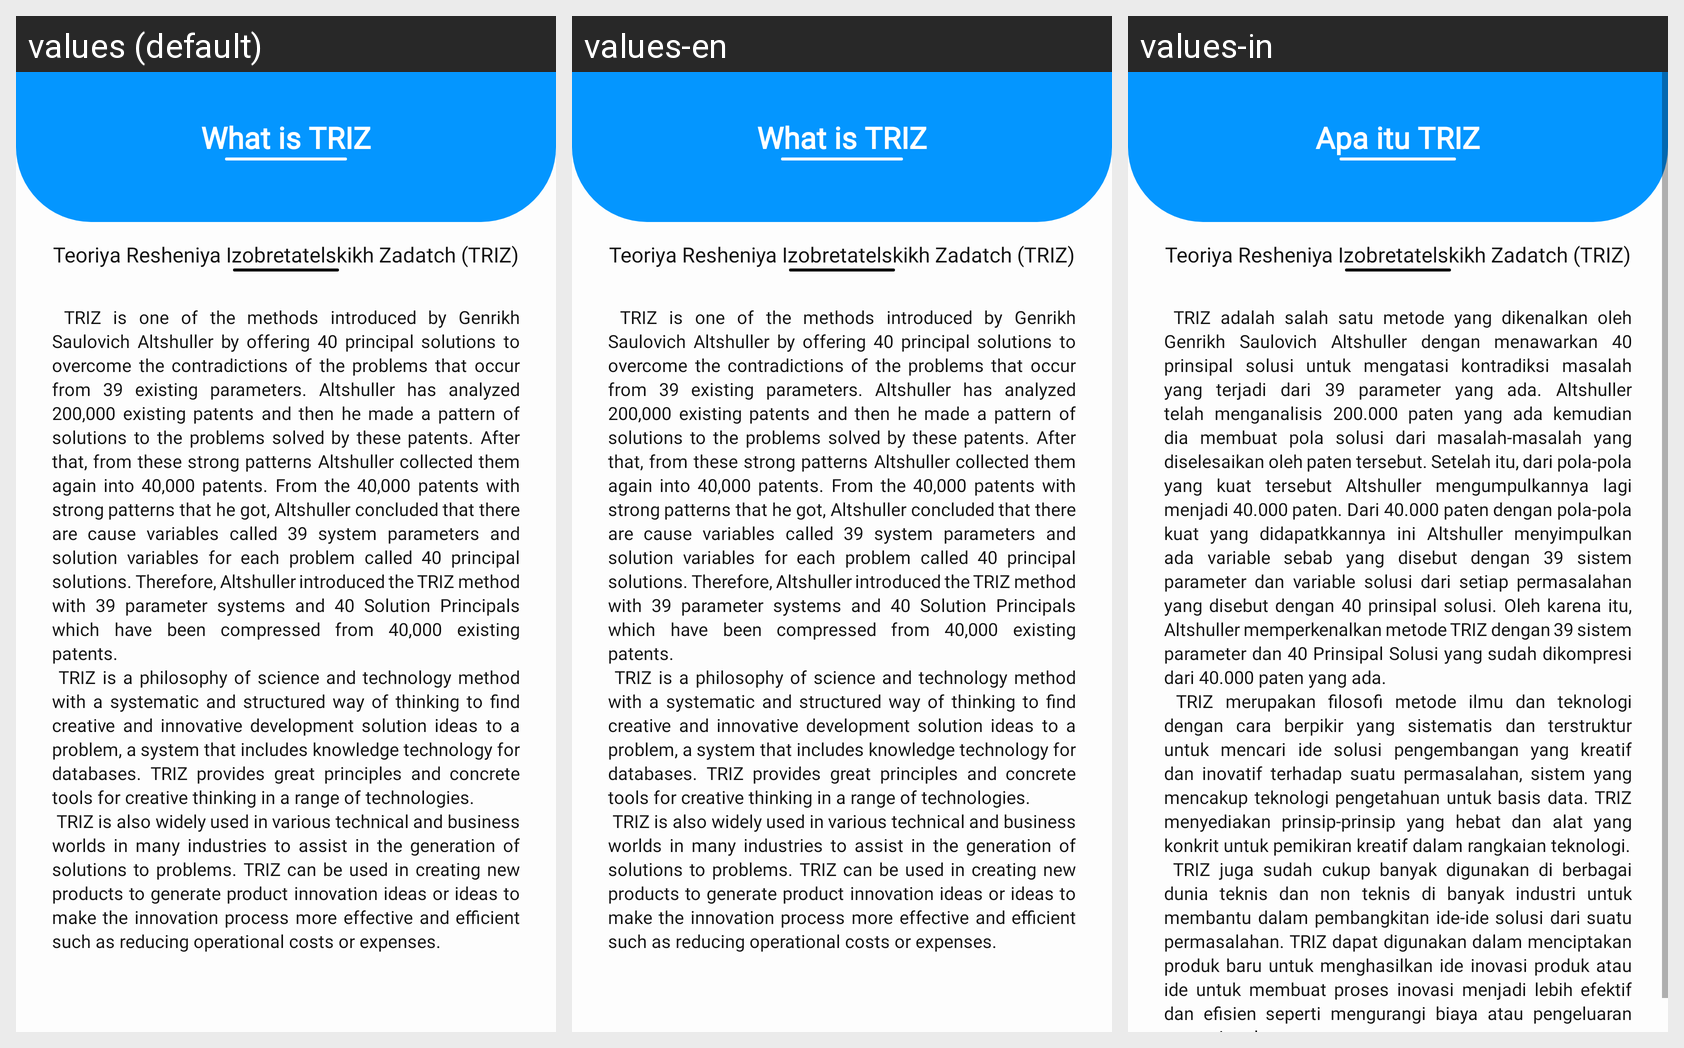

The Android screen above is rendered under several locales of the same app. Produce the string resources it draws, with the default and per-locale values.
Android screen res/layout/halaman_whatistriz.xml rendered under 3 locales, left to right: values (default), values-en, values-in. Device: Nexus 5 (rendered at 1080×1920; each locale shown at half size, 540×960, under a caption strip naming it); theme Theme.ProjectFrontEnd.
Strings drawn on this screen, with the default value and each locale's value (text and hints the layout hard-codes, and strings that could not be matched under every locale, appear in the picture but are not listed):

titlewit
  values: What is TRIZ
  values-en: What is TRIZ
  values-in: Apa itu TRIZ

subtitlewit
  values: Teoriya Resheniya Izobretatelskikh Zadatch (TRIZ)
  values-en: Teoriya Resheniya Izobretatelskikh Zadatch (TRIZ)
  values-in: Teoriya Resheniya Izobretatelskikh Zadatch (TRIZ)

penjelasantrizeng
  values: 
       TRIZ is one of the methods introduced by Genrikh Saulovich Altshuller by offering 40 principal solutions to overcome the contradictions of the problems that occur from 39 existing parameters. Altshuller has analyzed 200,000 existing patents and then he made a pattern of solutions to the problems solved by these patents. After that, from these strong patterns Altshuller collected them again into …[clipped]
  values-en: 
       TRIZ is one of the methods introduced by Genrikh Saulovich Altshuller by offering 40 principal solutions to overcome the contradictions of the problems that occur from 39 existing parameters. Altshuller has analyzed 200,000 existing patents and then he made a pattern of solutions to the problems solved by these patents. After that, from these strong patterns Altshuller collected them again into …[clipped]
  values-in: 
       TRIZ adalah salah satu metode yang dikenalkan oleh Genrikh Saulovich Altshuller dengan menawarkan 40 prinsipal solusi untuk mengatasi kontradiksi masalah yang terjadi dari 39 parameter yang ada. Altshuller telah menganalisis 200.000 paten yang ada kemudian dia membuat pola solusi dari masalah-masalah yang diselesaikan oleh paten tersebut. Setelah itu, dari pola-pola yang kuat tersebut …[clipped]
